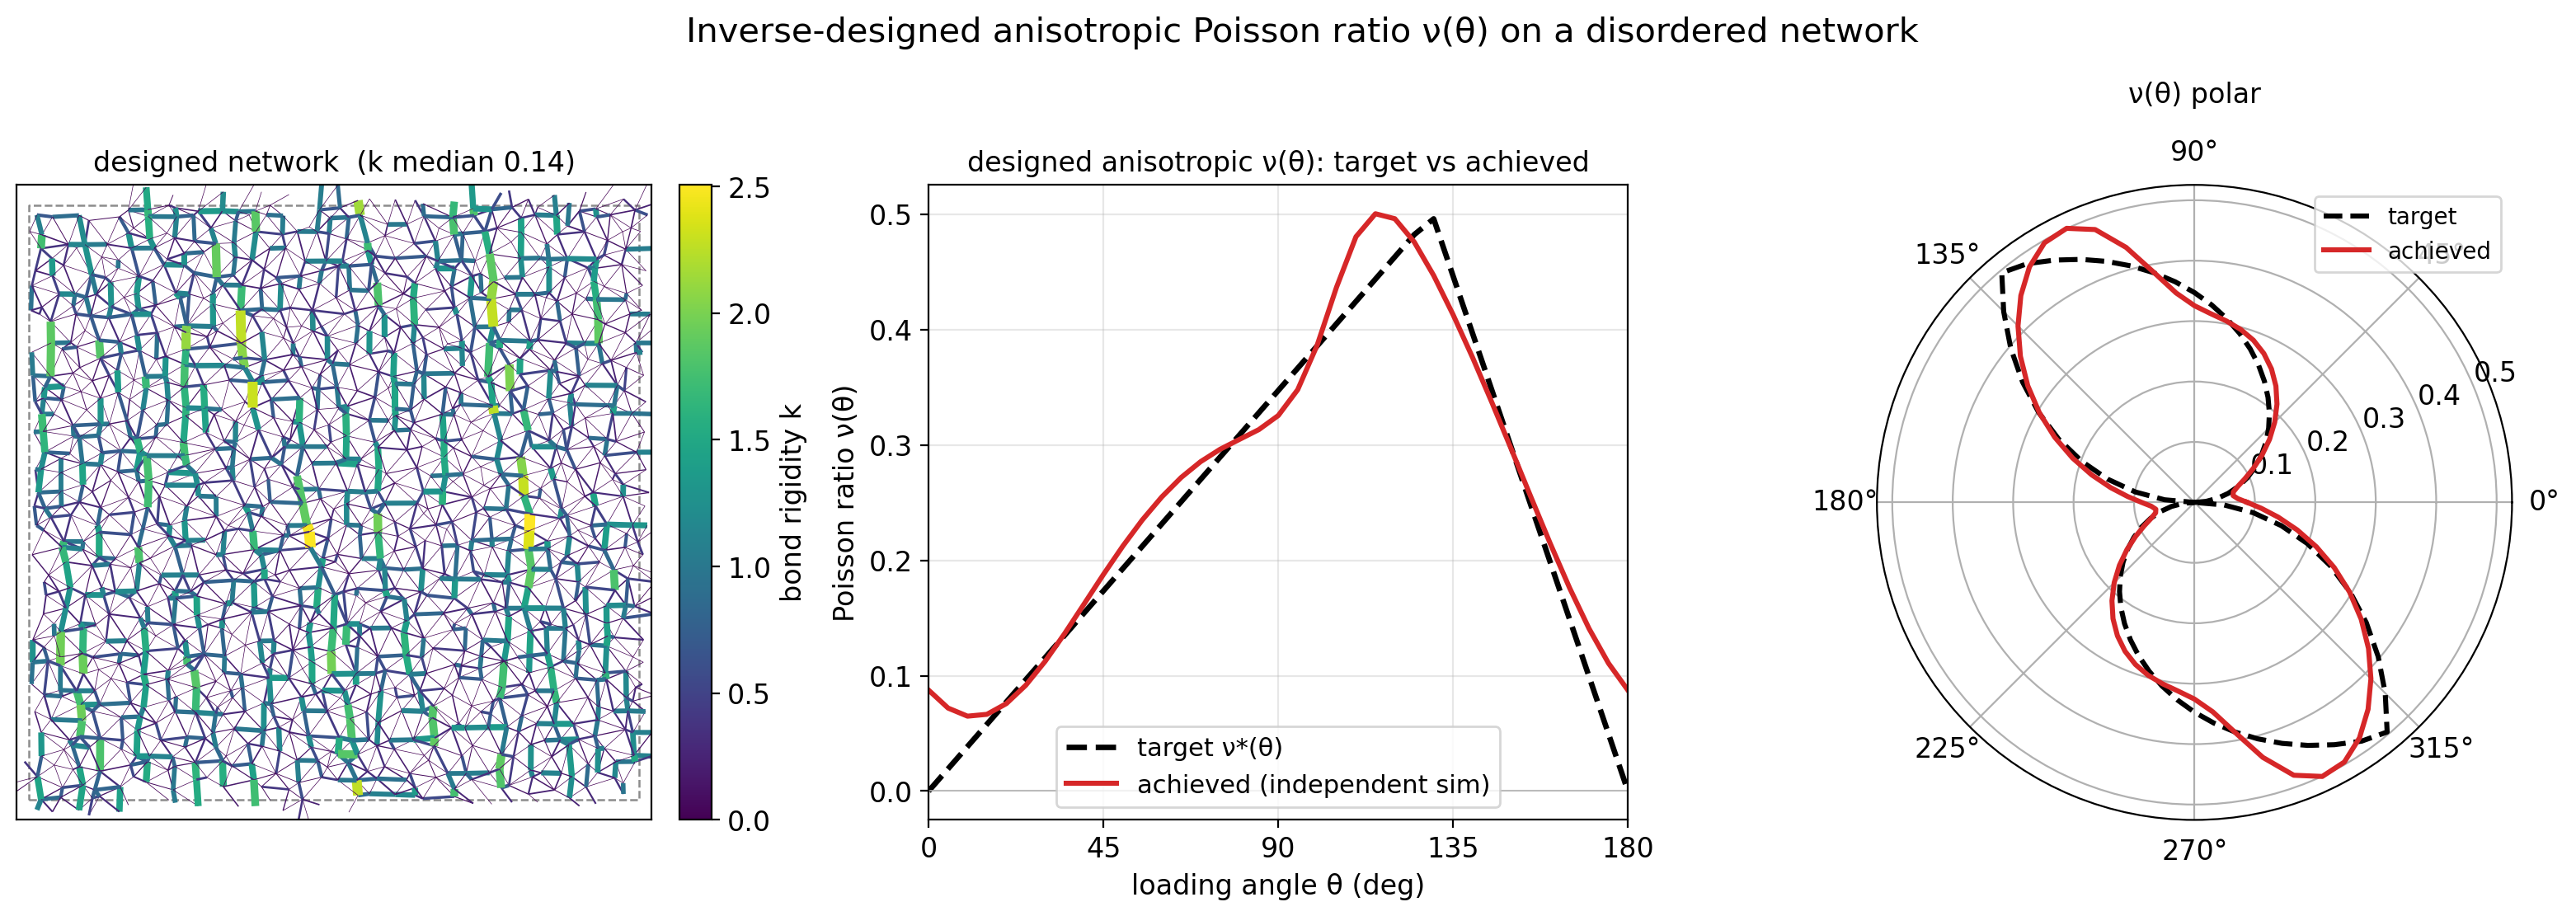

This figure's Python source:
"""
showcase / fig2 — designed anisotropic Poisson ratio ν(θ) (triangular_nu), WITHOUT the ν spatial map.
Self-contained: reads the saved triangular_nu.{npz,csv} and renders three panels — the designed
network (bond rigidity k), the target-vs-achieved ν(θ) line, and the ν(θ) polar. High quality.
"""
import os, sys
import numpy as np
import matplotlib
matplotlib.use('Agg')
import matplotlib.pyplot as plt

HERE = os.path.dirname(os.path.abspath(__file__))
VER = os.path.dirname(HERE)
sys.path.insert(0, VER)
import _common as C

ANI = os.path.join(VER, 'anisotropy')


def main():
    geo, k_bond, C6, meta = C.load_network(os.path.join(ANI, 'triangular_nu.npz'))
    k = np.asarray(k_bond, float)
    d = np.genfromtxt(os.path.join(ANI, 'triangular_nu.csv'), delimiter=',', names=True)
    th = np.radians(d['theta_deg']); deg = d['theta_deg']
    target, achieved = d['nu_target'], d['nu_achieved_independent']

    plt.rcParams.update({'font.size': 12, 'axes.titlesize': 13})
    fig = plt.figure(figsize=(16, 5.4))

    a0 = fig.add_subplot(1, 3, 1)
    lc = C.draw_network(a0, geo, k, cmap='viridis', lw_scale=4.5)
    cb = plt.colorbar(lc, ax=a0, fraction=0.046, pad=0.04); cb.set_label('bond rigidity k')
    a0.set_title(f'designed network  (k median {np.median(k):.2f})', fontsize=12)

    a1 = fig.add_subplot(1, 3, 2)
    a1.plot(deg, target, 'k--', lw=2.4, label='target ν*(θ)')
    a1.plot(deg, achieved, color='#d62728', lw=2.2, label='achieved (independent sim)')
    a1.axhline(0, color='0.7', lw=.6); a1.set_xlim(0, 180); a1.set_xticks(range(0, 181, 45))
    a1.set_xlabel('loading angle θ (deg)'); a1.set_ylabel('Poisson ratio ν(θ)')
    a1.grid(alpha=.3); a1.legend(fontsize=11, loc='best')
    a1.set_title('designed anisotropic ν(θ): target vs achieved', fontsize=12)

    a2 = fig.add_subplot(1, 3, 3, projection='polar')
    th2 = np.concatenate([th, th + np.pi])
    a2.plot(th2, np.concatenate([target, target]), 'k--', lw=2.2, label='target')
    a2.plot(th2, np.concatenate([achieved, achieved]), color='#d62728', lw=2.2, label='achieved')
    a2.plot(th2, np.zeros_like(th2), color='0.6', lw=.5)
    a2.set_rorigin(min(0.0, float(np.min(achieved))) * 1.05)
    a2.set_title('ν(θ) polar', fontsize=12, pad=16); a2.legend(fontsize=10, loc='upper right')

    fig.suptitle('Inverse-designed anisotropic Poisson ratio ν(θ) on a disordered network',
                 fontsize=15, y=1.02)
    plt.tight_layout()
    out = os.path.join(HERE, 'fig2_triangular_nu.png')
    plt.savefig(out, dpi=200, bbox_inches='tight'); plt.close()
    print(f'saved {os.path.basename(out)}  ν∈[{achieved.min():+.2f},{achieved.max():+.2f}]')


if __name__ == '__main__':
    main()
